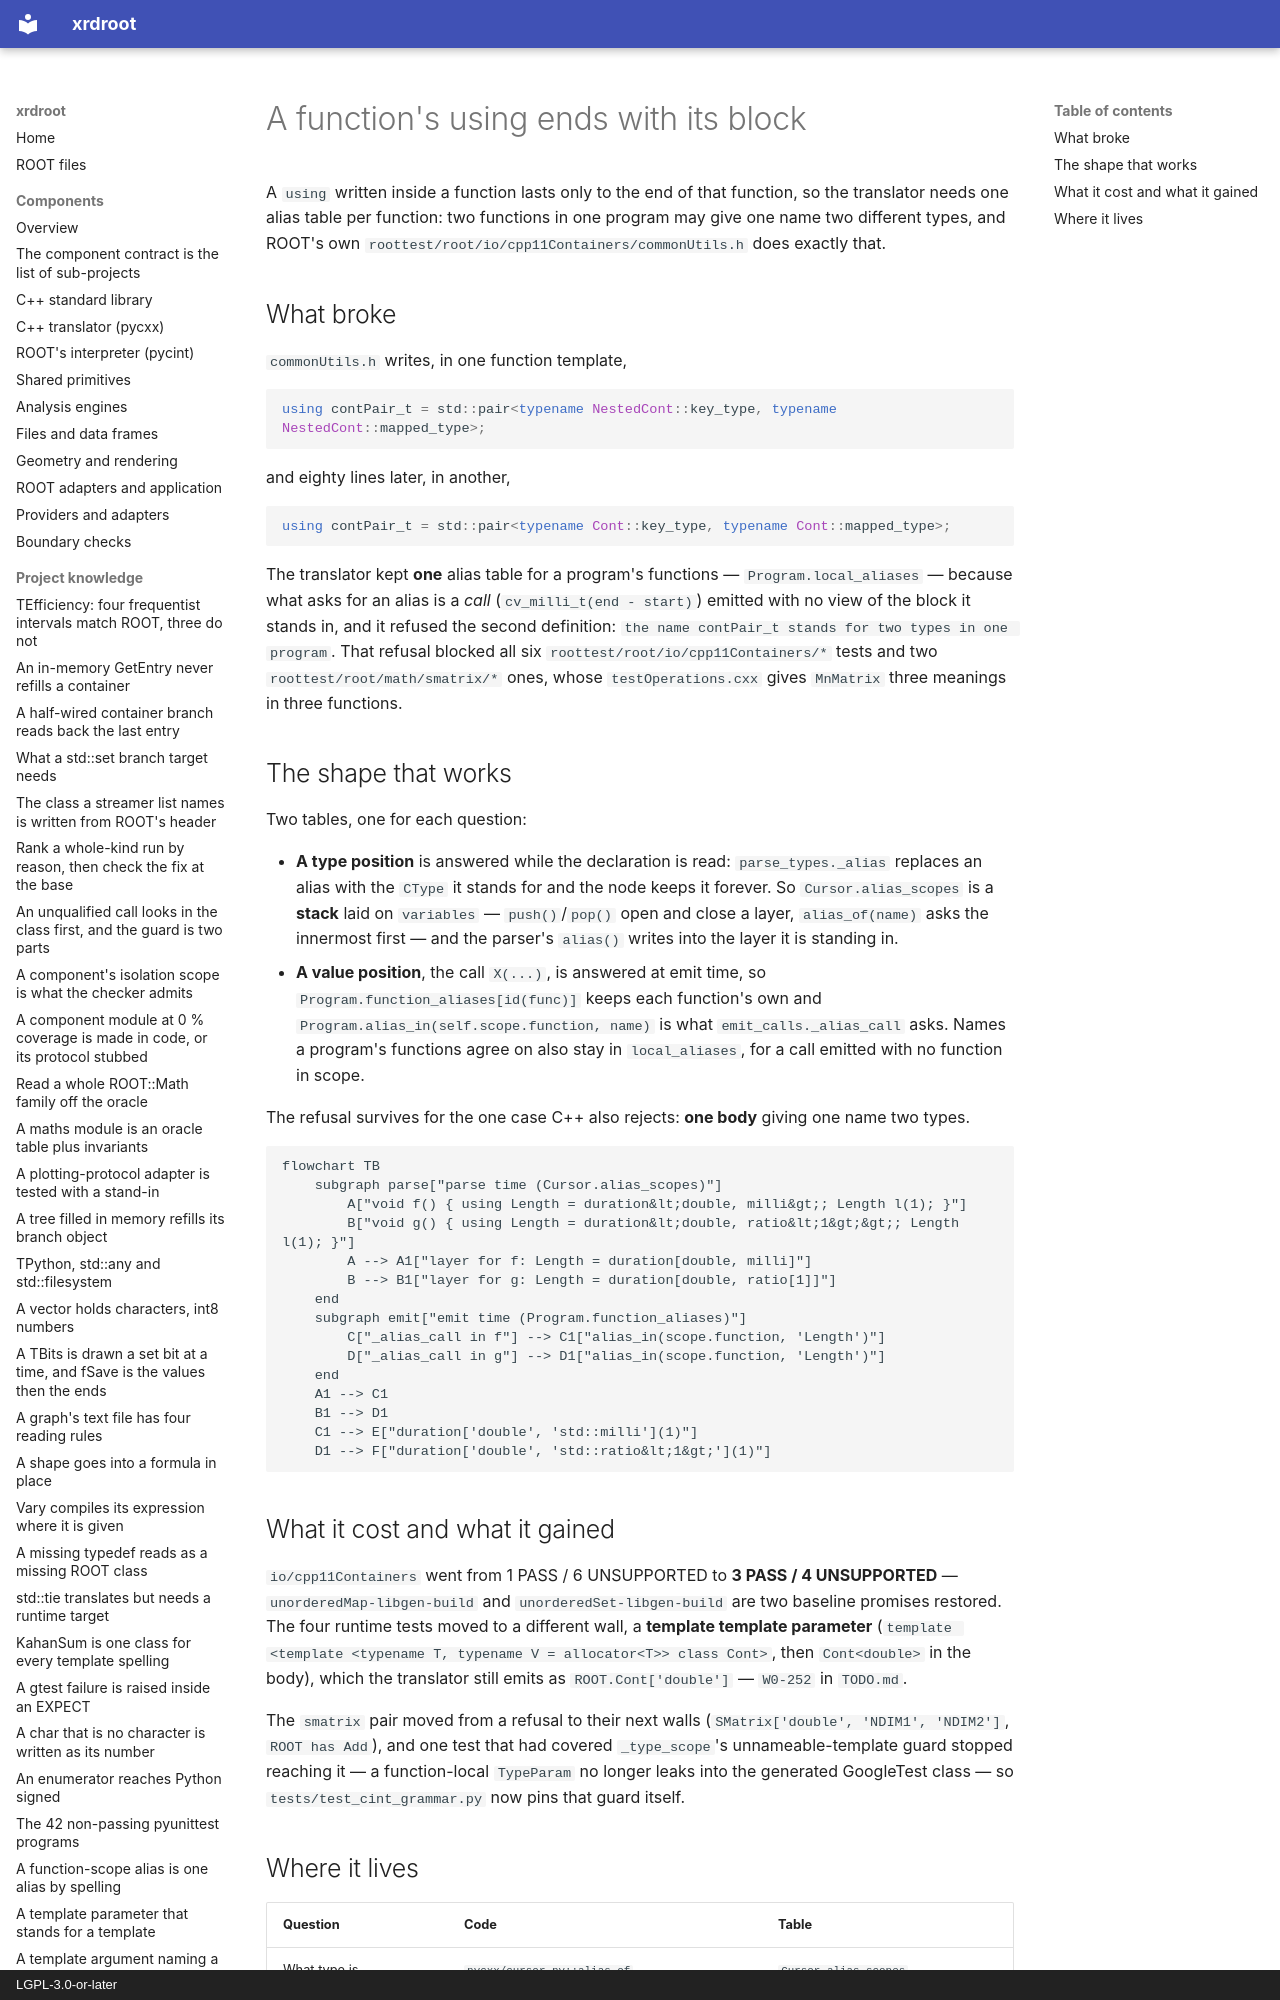

repository: rob-c/xrdroot · page: gotchas/a-functions-using-ends-with-its-block-so-the-alias-table-is-per/index.html · generator: mkdocs · copyright: LGPL-3.0-or-later

---
title: "A function's `using` ends with its block, so the alias table is per function"
kind: "gotcha"
summary: "A function's `using` is block-scoped, so the translator keeps per-function alias tables (`Cursor.alias_scopes`, `Program.function_aliases`); refusing two functions' differing definitions blocked eight roottest tests."
tags: [pycxx, aliases, scoping, translator, roottest]
created: "2026-11-26T02:04:32.687Z"
updated: "2026-11-26T02:04:32.687Z"
---
A `using` written inside a function lasts only to the end of that function, so the translator needs one alias table per function: two functions in one program may give one name two different types, and ROOT's own `roottest/root/io/cpp11Containers/commonUtils.h` does exactly that.

## What broke

`commonUtils.h` writes, in one function template,

```cpp
using contPair_t = std::pair<typename NestedCont::key_type, typename NestedCont::mapped_type>;
```

and eighty lines later, in another,

```cpp
using contPair_t = std::pair<typename Cont::key_type, typename Cont::mapped_type>;
```

The translator kept **one** alias table for a program's functions — `Program.local_aliases` — because what asks for an alias is a *call* (`cv_milli_t(end - start)`) emitted with no view of the block it stands in, and it refused the second definition: `the name contPair_t stands for two types in one program`. That refusal blocked all six `roottest/root/io/cpp11Containers/*` tests and two `roottest/root/math/smatrix/*` ones, whose `testOperations.cxx` gives `MnMatrix` three meanings in three functions.
